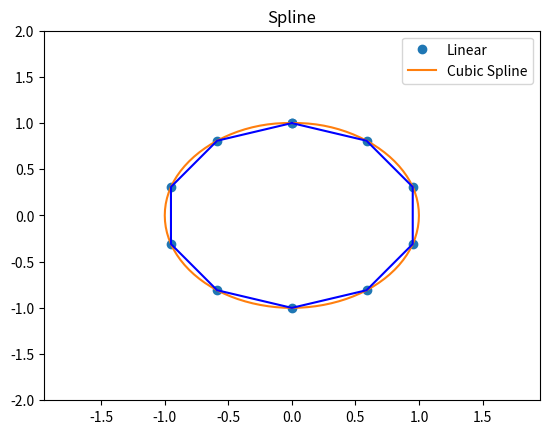

Recreate this plot in Python.
import numpy as np
import matplotlib.pyplot as plt
from scipy import interpolate

def spline(x,y):
    # [redacted]
    #     return [0,0,np.sqrt((x[0]-x[1])**2 + (y[0]-y[1])**2)]
	tck, u = interpolate.splprep([x,y], s=0) # generate a spline function
	unew = np.arange(0, 1.01, 0.01)
	out = interpolate.splev(unew, tck) #interpolate from the function
	der = interpolate.splev(unew, tck, der = 1)
	second_der = interpolate.splev(unew, tck, der = 2)
	delta_l = (der[0]**2 + der[1]**2)**0.5
	k = (der[0]*second_der[1] - der[0]*second_der[0])/((der[0]**2 + der[1]**2)**1.5)
	return [k,out,delta_l]

if __name__ == '__main__':
	t = np.arange(0, 1.1, .1) #parametrically-defined curve
	x = np.sin(2*np.pi*t)
	y = np.cos(2*np.pi*t)
	# x = [1, 2, 3, 4, 5, 6, 7]
	# y = [2, 5, 7, 10, 12, 7, 2]
	
	out = spline(x,y)[1]
	plt.figure()
	plt.plot(x, y, 'o', out[0], out[1], x, y, 'b')
	plt.legend(['Linear', 'Cubic Spline'])
	x_min = min(x)
	x_max = max(x)
	y_min = min(y)
	y_max = max(y)
	plt.xlim([x_min-1, x_max+1])
	plt.ylim([y_min-1, y_max+1])
	plt.title('Spline')
	plt.show()


""" linear spline

import matplotlib.pyplot as plt
x = [1, 2, 3, 4, 5, 6, 7]
y = [2, 5, 7, 10, 12, 7, 2]
plt.xlim([0, 8])
plt.ylim([0, 14])
plt.plot(x, y, '-o')
plt.show()

"""
"""cubic spline

import matplotlib.pyplot as plt
import numpy as np
from scipy.interpolate import interp1d

x = [1, 2, 3, 4, 5, 6, 7]
y = [2, 5, 7, 10, 12, 7, 2]

f = interp1d(x, y, kind='cubic')    # 3 order spline
xnew = np.linspace(1, 7, num=51)    # generate x

plt.xlim([0, 8])
plt.ylim([0, 14])
plt.plot(x, y, 'o')
plt.plot(xnew, f(xnew), '-') # you can use like f(x)
plt.show()
print f(xnew)
"""
